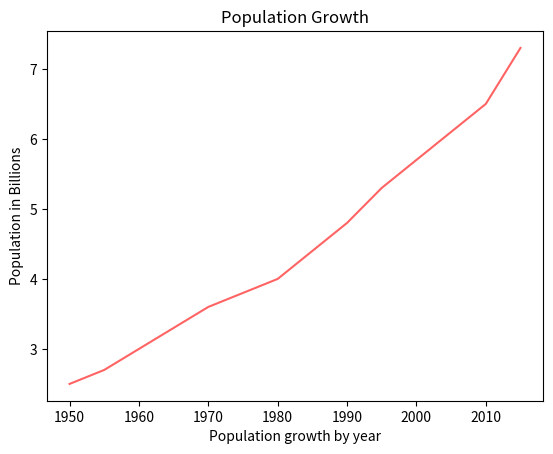

Write Python code to recreate this figure.
import matplotlib
import matplotlib.pyplot as plt
years=[1950,1955,1960,1965,1970,1980,1985,1990,1995,2000,2005,2010,2015]
pops=[2.5,2.7,3.0,3.3,3.6,4.0,4.4,4.8,5.3,5.7,6.1,6.5,7.3]
plt.plot(years,pops,color=(255/255,100/255,100/255))
plt.ylabel("Population in Billions")
plt.xlabel("Population growth by year")
plt.title("Population Growth")
plt.show